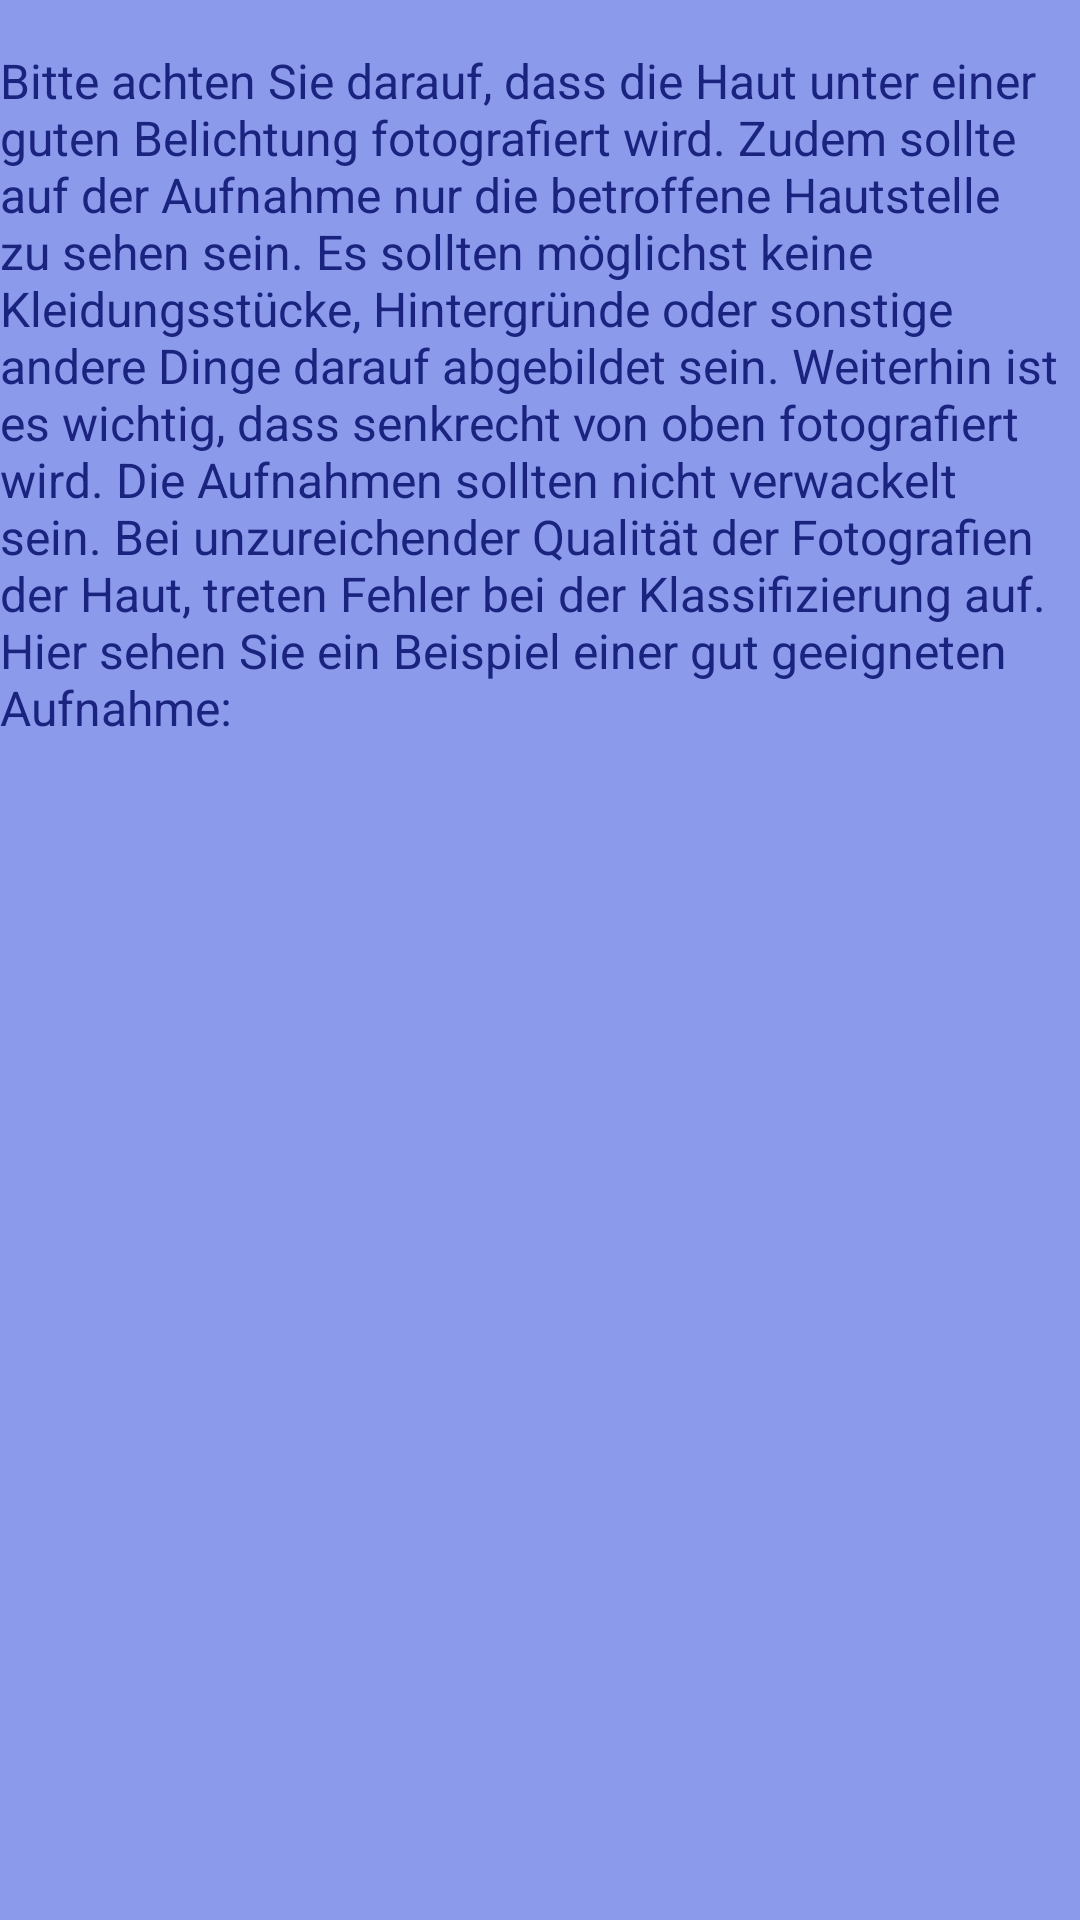

The Android layout XML behind this screen, and the referenced resources:
<!-- AndroidManifest.xml: application theme Theme.SkinCancerDetector -->
<!-- res/layout/activity_tutorial.xml -->
<?xml version="1.0" encoding="utf-8"?>
<androidx.constraintlayout.widget.ConstraintLayout xmlns:android="http://schemas.android.com/apk/res/android"
    xmlns:app="http://schemas.android.com/apk/res-auto"
    xmlns:tools="http://schemas.android.com/tools"
    android:layout_width="match_parent"
    android:layout_height="match_parent"
    android:background="#8C9AEC"
    android:backgroundTint="#8C9AEC"
    tools:context=".Tutorial">

    <TextView
        android:id="@+id/textView_tutorial"
        android:layout_width="wrap_content"
        android:layout_height="wrap_content"
        android:layout_marginStart="48dp"
        android:layout_marginTop="16dp"
        android:layout_marginEnd="48dp"
        android:text="@string/textview_tutorial_text"
        android:textColor="#1A237E"
        android:textSize="16sp"
        app:layout_constraintEnd_toEndOf="parent"
        app:layout_constraintHorizontal_bias="0.5"
        app:layout_constraintStart_toStartOf="parent"
        app:layout_constraintTop_toTopOf="parent" />

    <ImageView
        android:id="@+id/imageView2"
        android:layout_width="wrap_content"
        android:layout_height="wrap_content"
        android:layout_marginTop="48dp"
        android:contentDescription="@string/content_description_example_picture_benign_skin"
        app:layout_constraintEnd_toEndOf="parent"
        app:layout_constraintHorizontal_bias="0.5"
        app:layout_constraintStart_toStartOf="parent"
        app:layout_constraintTop_toBottomOf="@+id/textView_tutorial"
        app:srcCompat="@drawable/isic_0000093_downsampled" />
</androidx.constraintlayout.widget.ConstraintLayout>
<!-- resources referenced by this layout -->
<resources>
  <string name="content_description_example_picture_benign_skin">The picture is an example that shows how to photograph the skin.</string>
  <string name="textview_tutorial_text">Bitte achten Sie darauf, dass die Haut unter einer guten Belichtung fotografiert wird. Zudem sollte auf der Aufnahme nur die betroffene Hautstelle zu sehen sein. Es sollten möglichst keine Kleidungsstücke, Hintergründe oder sonstige andere Dinge darauf abgebildet sein. Weiterhin ist es wichtig, dass senkrecht von oben fotografiert wird. Die Aufnahmen sollten nicht verwackelt sein. Bei unzureichender Qualität der Fotografien der Haut, treten Fehler bei der Klassifizierung auf. Hier sehen Sie ein Beispiel einer gut geeigneten Aufnahme:</string>
  <style name="Theme.SkinCancerDetector" parent="Theme.MaterialComponents.DayNight.DarkActionBar">
          
          <item name="colorPrimary">@color/green</item>
          <item name="colorPrimaryVariant">@color/black</item>
          <item name="colorOnPrimary">@color/white</item>
          
          <item name="colorSecondary">@color/teal_200</item>
          <item name="colorSecondaryVariant">@color/teal_700</item>
          <item name="colorOnSecondary">@color/black</item>
          
          <item name="android:statusBarColor" tools:targetApi="l">?attr/colorPrimaryVariant</item>
          
      </style>
  <color name="green">#06700A</color>
  <!-- not gathered from this repository: default colours our renderer supplied (Android Studio template values) -->
  <color name="teal_200">#FF03DAC5</color>
  <color name="teal_700">#FF018786</color>
  <color name="black">#FF000000</color>
  <color name="white">#FFFFFFFF</color>
</resources>
